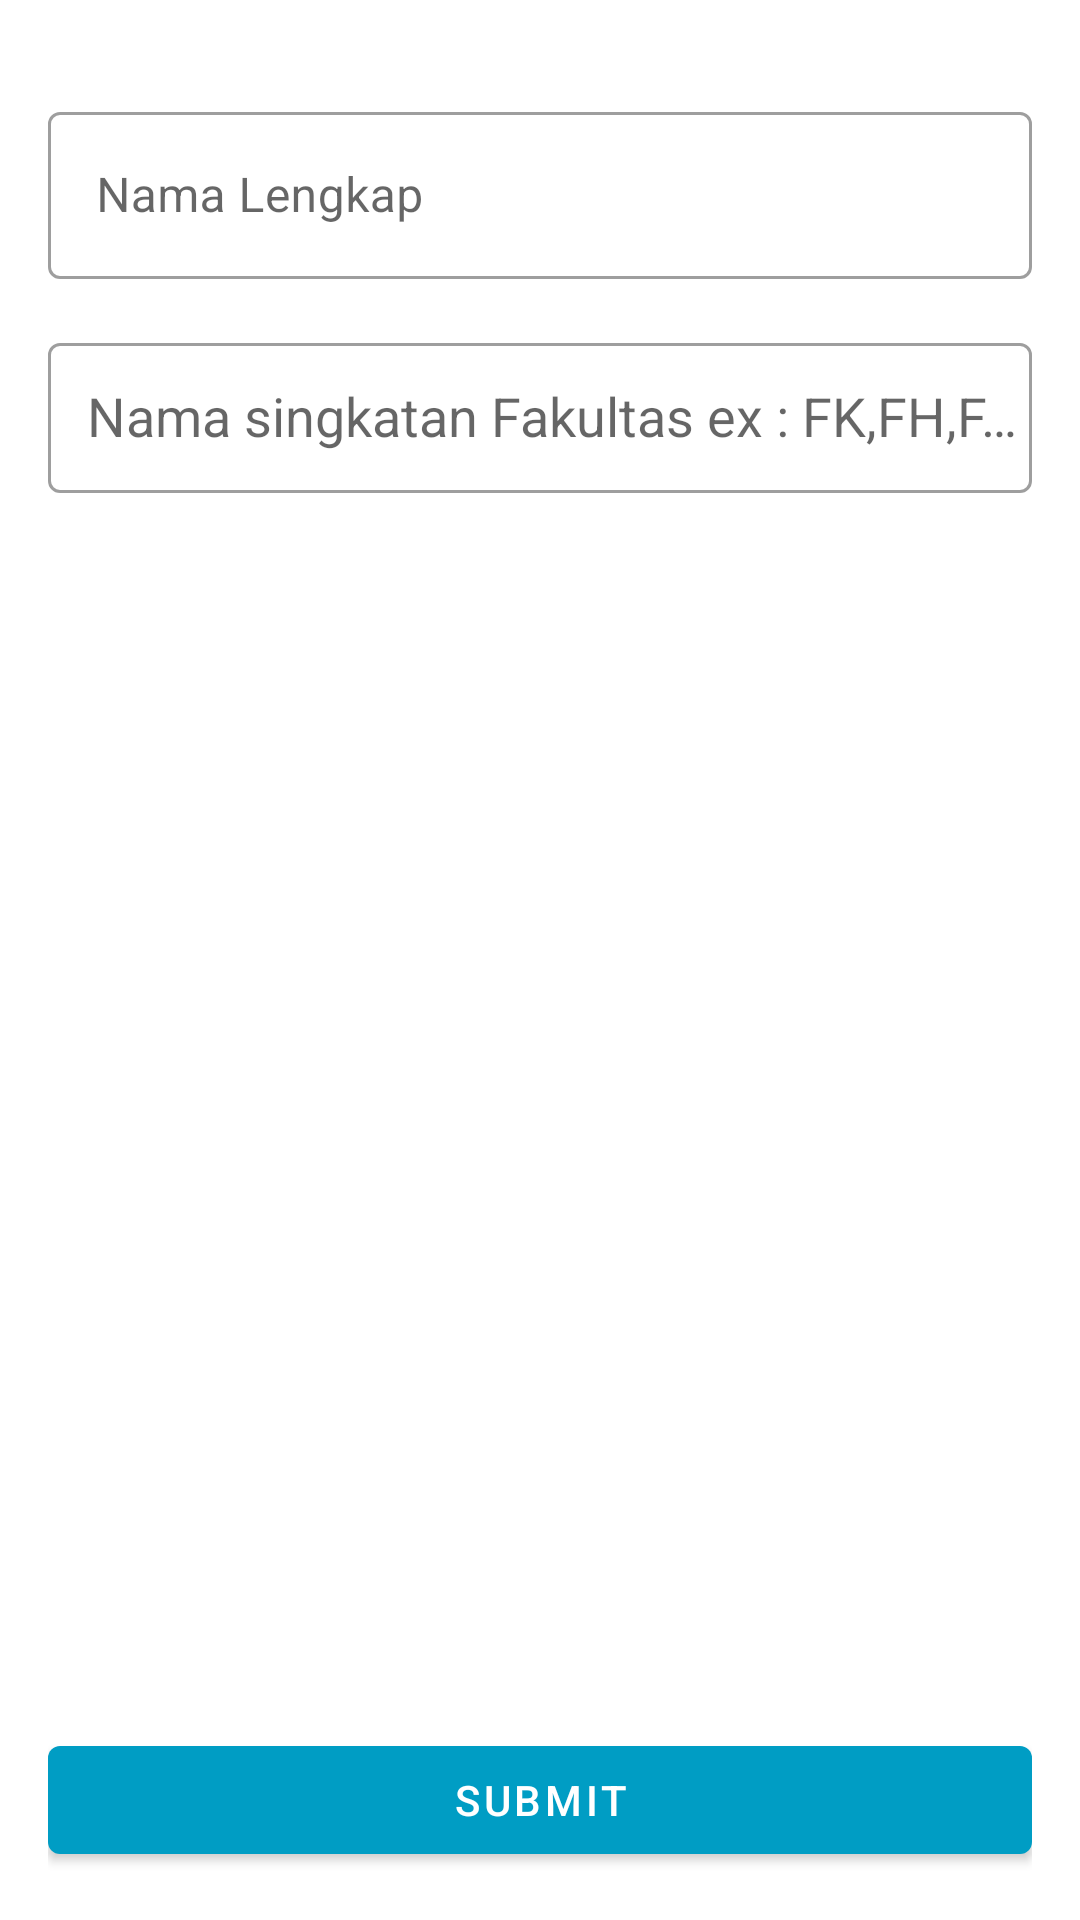

Layout XML and referenced resources for this Android screen:
<!-- AndroidManifest.xml: application theme Theme.StudyDesaApp -->
<!-- res/layout/activity_register.xml -->
<?xml version="1.0" encoding="utf-8"?>
<androidx.constraintlayout.widget.ConstraintLayout xmlns:android="http://schemas.android.com/apk/res/android"
    xmlns:app="http://schemas.android.com/apk/res-auto"
    xmlns:tools="http://schemas.android.com/tools"
    android:layout_width="match_parent"
    android:layout_height="match_parent"
    android:padding="16dp"
    tools:context=".ui.ui.loginregister.RegisterActivity">

    <com.google.android.material.textfield.TextInputLayout
        android:id="@+id/til_full_name"
        style="@style/Widget.MaterialComponents.TextInputLayout.OutlinedBox"
        app:layout_constraintStart_toStartOf="parent"
        app:layout_constraintEnd_toEndOf="parent"
        app:layout_constraintTop_toTopOf="parent"
        android:layout_width="match_parent"
        android:layout_height="wrap_content"
        android:layout_marginTop="16dp">

        <com.google.android.material.textfield.TextInputEditText
            android:id="@+id/txt_full_name"
            android:layout_width="match_parent"
            android:layout_height="match_parent"
            android:backgroundTint="@color/white"
            android:hint="@string/full_name" />

    </com.google.android.material.textfield.TextInputLayout>


    <com.google.android.material.textfield.TextInputLayout
        android:id="@+id/til_faculty_test"
        style="@style/Widget.MaterialComponents.TextInputLayout.OutlinedBox"
        app:layout_constraintStart_toStartOf="parent"
        app:layout_constraintEnd_toEndOf="parent"
        app:layout_constraintTop_toBottomOf="@+id/til_full_name"
        android:layout_width="match_parent"
        android:layout_height="wrap_content"
        android:layout_marginTop="16dp">

        <com.google.android.material.textfield.MaterialAutoCompleteTextView
            android:id="@+id/txt_faculty_complete"
            android:layout_width="match_parent"
            android:layout_height="50dp"
            android:hint="   Nama singkatan Fakultas ex : FK,FH,FEB"
            android:textSize="18sp" />


    </com.google.android.material.textfield.TextInputLayout>

    <com.google.android.material.button.MaterialButton
        android:id="@+id/btn_submit_register"
        android:layout_width="match_parent"
        android:layout_height="wrap_content"
        android:text="@string/submit"
        app:layout_constraintStart_toStartOf="parent"
        app:layout_constraintEnd_toEndOf="parent"
        app:layout_constraintBottom_toBottomOf="parent"/>

</androidx.constraintlayout.widget.ConstraintLayout>
<!-- resources referenced by this layout -->
<resources>
  <color name="white">#FFFFFFFF</color>
  <string name="full_name">Nama Lengkap</string>
  <string name="submit">Submit</string>
  <style name="Theme.StudyDesaApp" parent="Theme.MaterialComponents.DayNight.DarkActionBar">
          
          <item name="colorPrimary">@color/colorPrimary</item>
          <item name="colorPrimaryVariant">@color/purple_700</item>
          <item name="colorOnPrimary">@color/white</item>
          
          <item name="colorSecondary">@color/teal_200</item>
          <item name="colorSecondaryVariant">@color/teal_700</item>
          <item name="colorOnSecondary">@color/black</item>
          
          <item name="android:statusBarColor" tools:targetApi="l">?attr/colorPrimaryVariant</item>
          
      </style>
  <color name="colorPrimary">#009dc4</color>
  <color name="purple_700">#FF3700B3</color>
  <color name="teal_200">#FF03DAC5</color>
  <color name="teal_700">#FF018786</color>
  <color name="black">#FF000000</color>
</resources>
